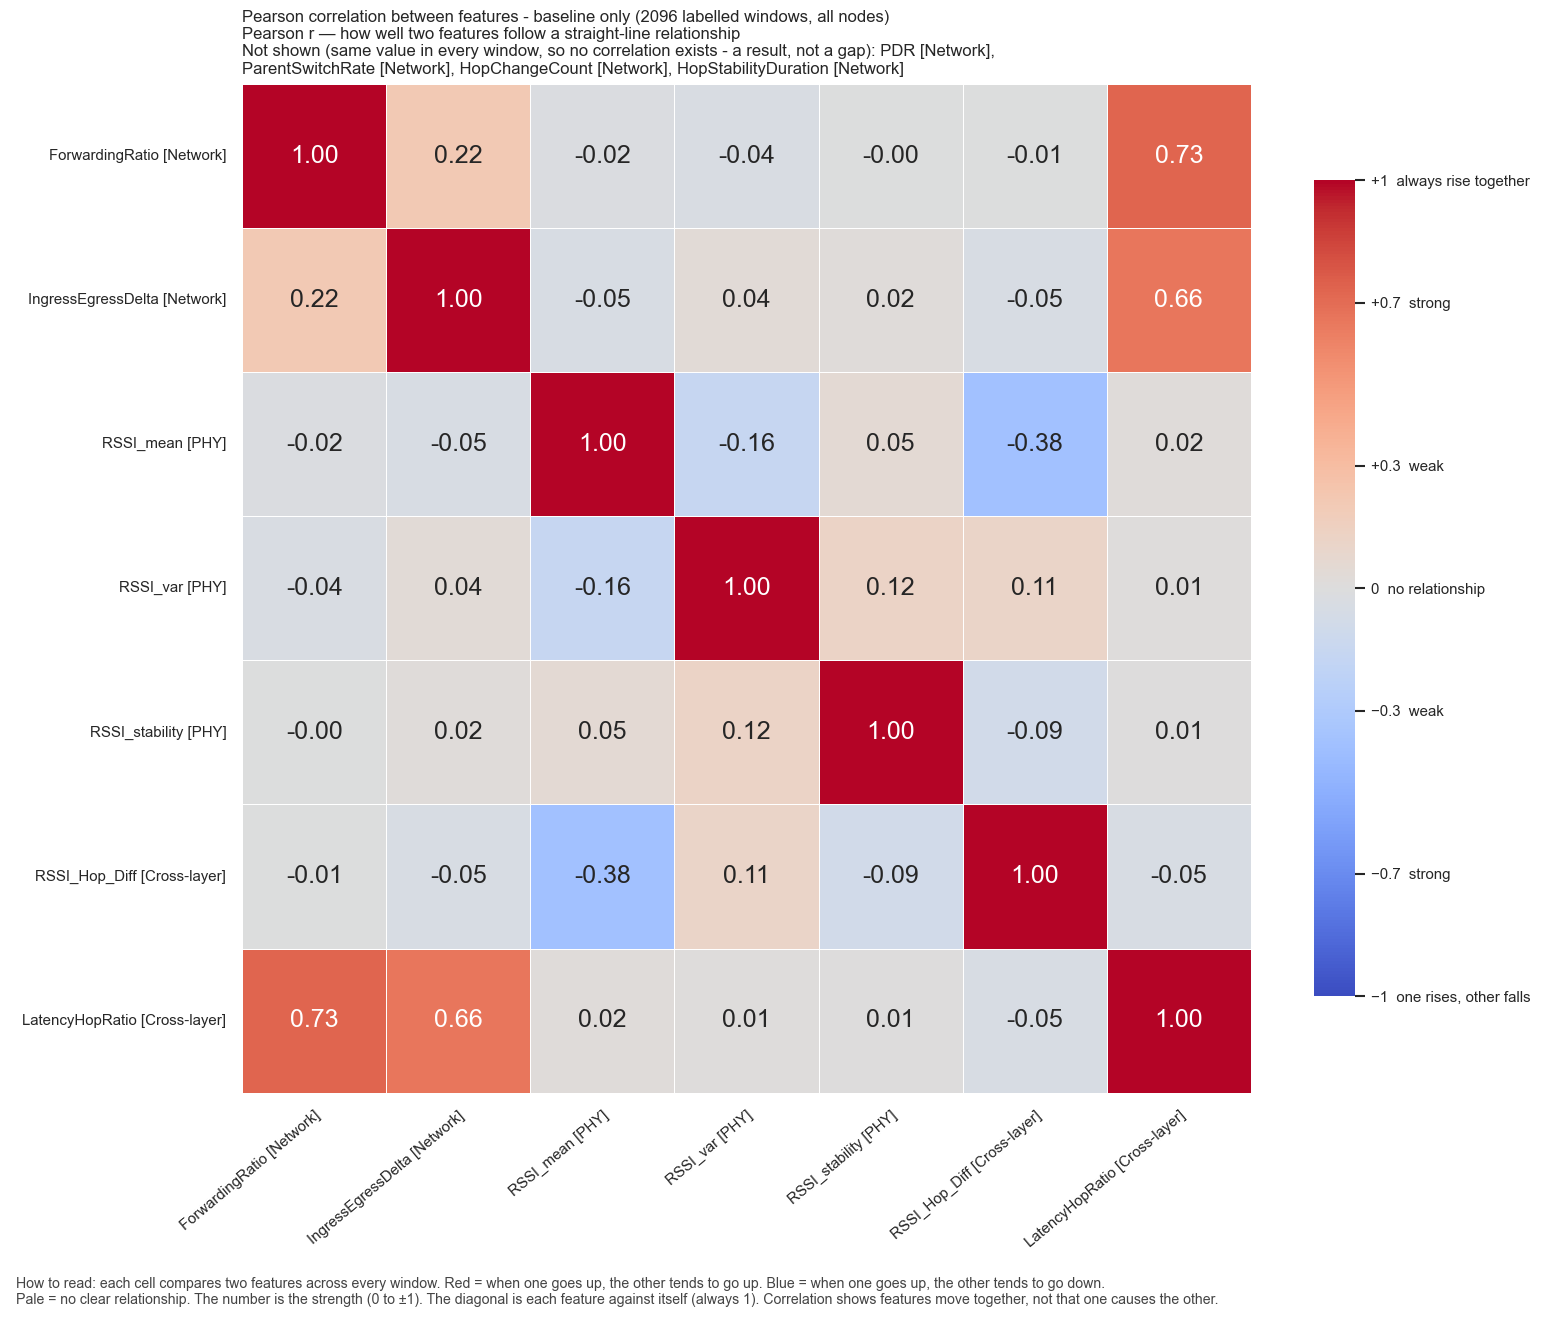

Values plotted in this chart, from the file beside it:
, ForwardingRatio, IngressEgressDelta, RSSI_mean, RSSI_var, RSSI_stability, RSSI_Hop_Diff, LatencyHopRatio
ForwardingRatio, 1.0, 0.2176, -0.02027, -0.03767, -1.1304145756432517e-07, -0.006294, 0.7332
IngressEgressDelta, 0.2176, 1.0, -0.04554, 0.03669, 0.0217, -0.04654, 0.6595
RSSI_mean, -0.02027, -0.04554, 1.0, -0.1631, 0.05184, -0.3827, 0.02163
RSSI_var, -0.03767, 0.03669, -0.1631, 1.0, 0.1175, 0.113, 0.01258
RSSI_stability, -1.1304145756432517e-07, 0.0217, 0.05184, 0.1175, 1.0, -0.08602, 0.005588
RSSI_Hop_Diff, -0.006294, -0.04654, -0.3827, 0.113, -0.08602, 1.0, -0.04521
LatencyHopRatio, 0.7332, 0.6595, 0.02163, 0.01258, 0.005588, -0.04521, 1.0
